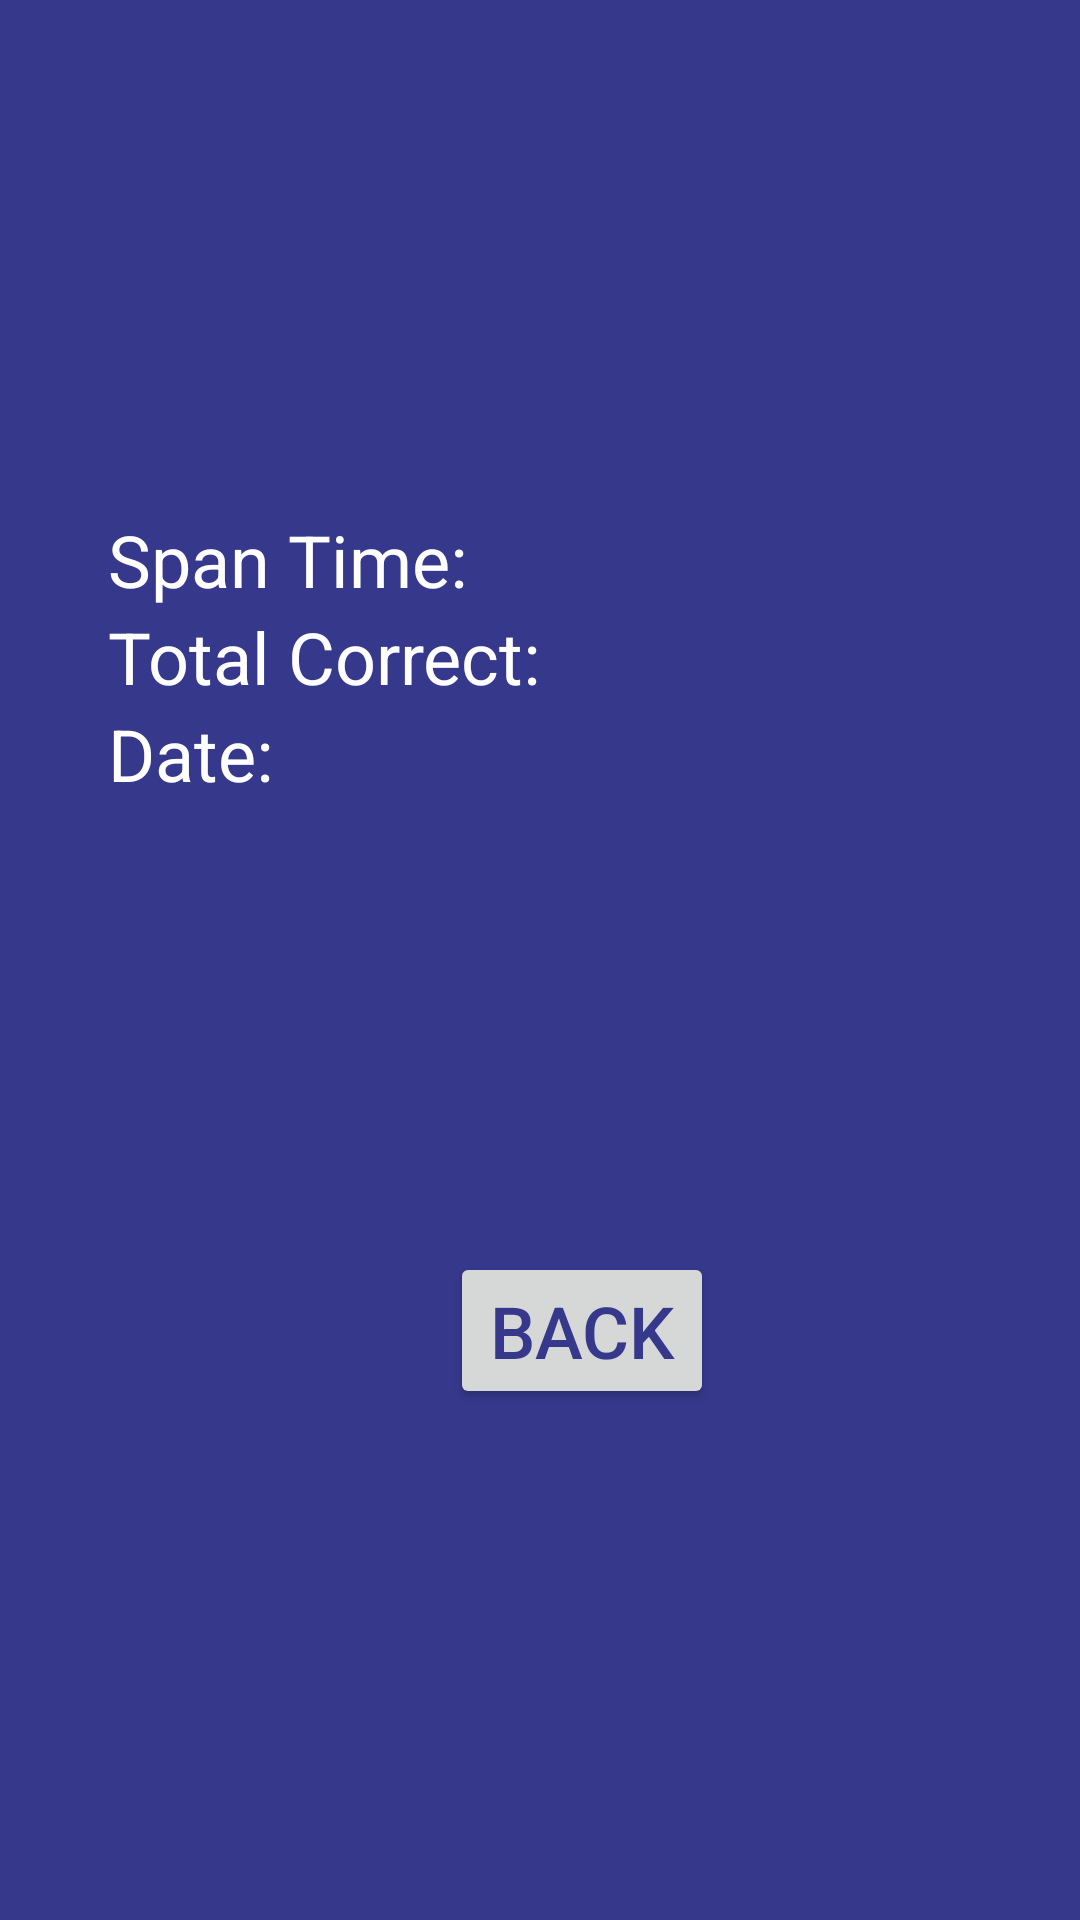

This screen was rendered from an Android layout file. Write that file and the resources it references.
<!-- AndroidManifest.xml: application theme Theme.Recall -->
<!-- res/layout/activity_score_dst.xml -->
<LinearLayout xmlns:android="http://schemas.android.com/apk/res/android"
        xmlns:tools="http://schemas.android.com/tools"
        android:layout_width="match_parent"
        android:layout_height="match_parent"
        android:orientation="vertical"
        android:gravity="left|center_vertical"
        android:background="@color/primary"
        tools:context=".dst.ScoreDST"
            tools:ignore="RtlHardcoded">

        <TextView
            android:id="@+id/spantime"
            android:layout_width="wrap_content"
            android:layout_height="wrap_content"
            android:textSize="24sp"
            android:layout_marginStart="36dp"
            android:textColor="@color/white"
            android:text="@string/span_time" />

        <TextView
            android:id="@+id/totalCorrect"
            android:layout_width="wrap_content"
            android:layout_height="wrap_content"
            android:textSize="24sp"
            android:layout_marginStart="36dp"
            android:textColor="@color/white"
            android:text="@string/total_correct" />

        <TextView
            android:id="@+id/date"
            android:layout_width="wrap_content"
            android:layout_height="wrap_content"
            android:textSize="24sp"
            android:layout_marginStart="36dp"
            android:textColor="@color/white"
            android:text="@string/date" />

                <Button
                    android:id="@+id/back"
                    android:layout_width="wrap_content"
                    android:layout_height="wrap_content"
                    android:layout_marginTop="150dp"
                    android:layout_marginStart="150dp"
                    android:text="@string/back"
                    android:textColor="@color/primary"
                    android:textSize="24sp"/>

        </LinearLayout>
<!-- resources referenced by this layout -->
<resources>
  <color name="primary">#36388C</color>
  <color name="white">#FFFFFFFF</color>
  <string name="back">Back</string>
  <string name="date">Date:</string>
  <string name="span_time">Span Time:</string>
  <string name="total_correct">Total Correct:</string>
  <style name="Theme.Recall" parent="Theme.MaterialComponents.DayNight.NoActionBar">
          
          <item name="colorPrimary">@color/white</item>
          <item name="colorPrimaryVariant">@color/primary</item>
          <item name="colorOnPrimary">@color/white</item>
          
          <item name="colorSecondary">@color/secondary</item>
          <item name="colorSecondaryVariant">@color/secondary</item>
          <item name="colorOnSecondary">@color/black</item>
          
          <item name="android:statusBarColor">?attr/colorPrimaryVariant</item>
          
  
      </style>
  <color name="secondary">#9C9CDB</color>
  <color name="black">#000000</color>
</resources>
